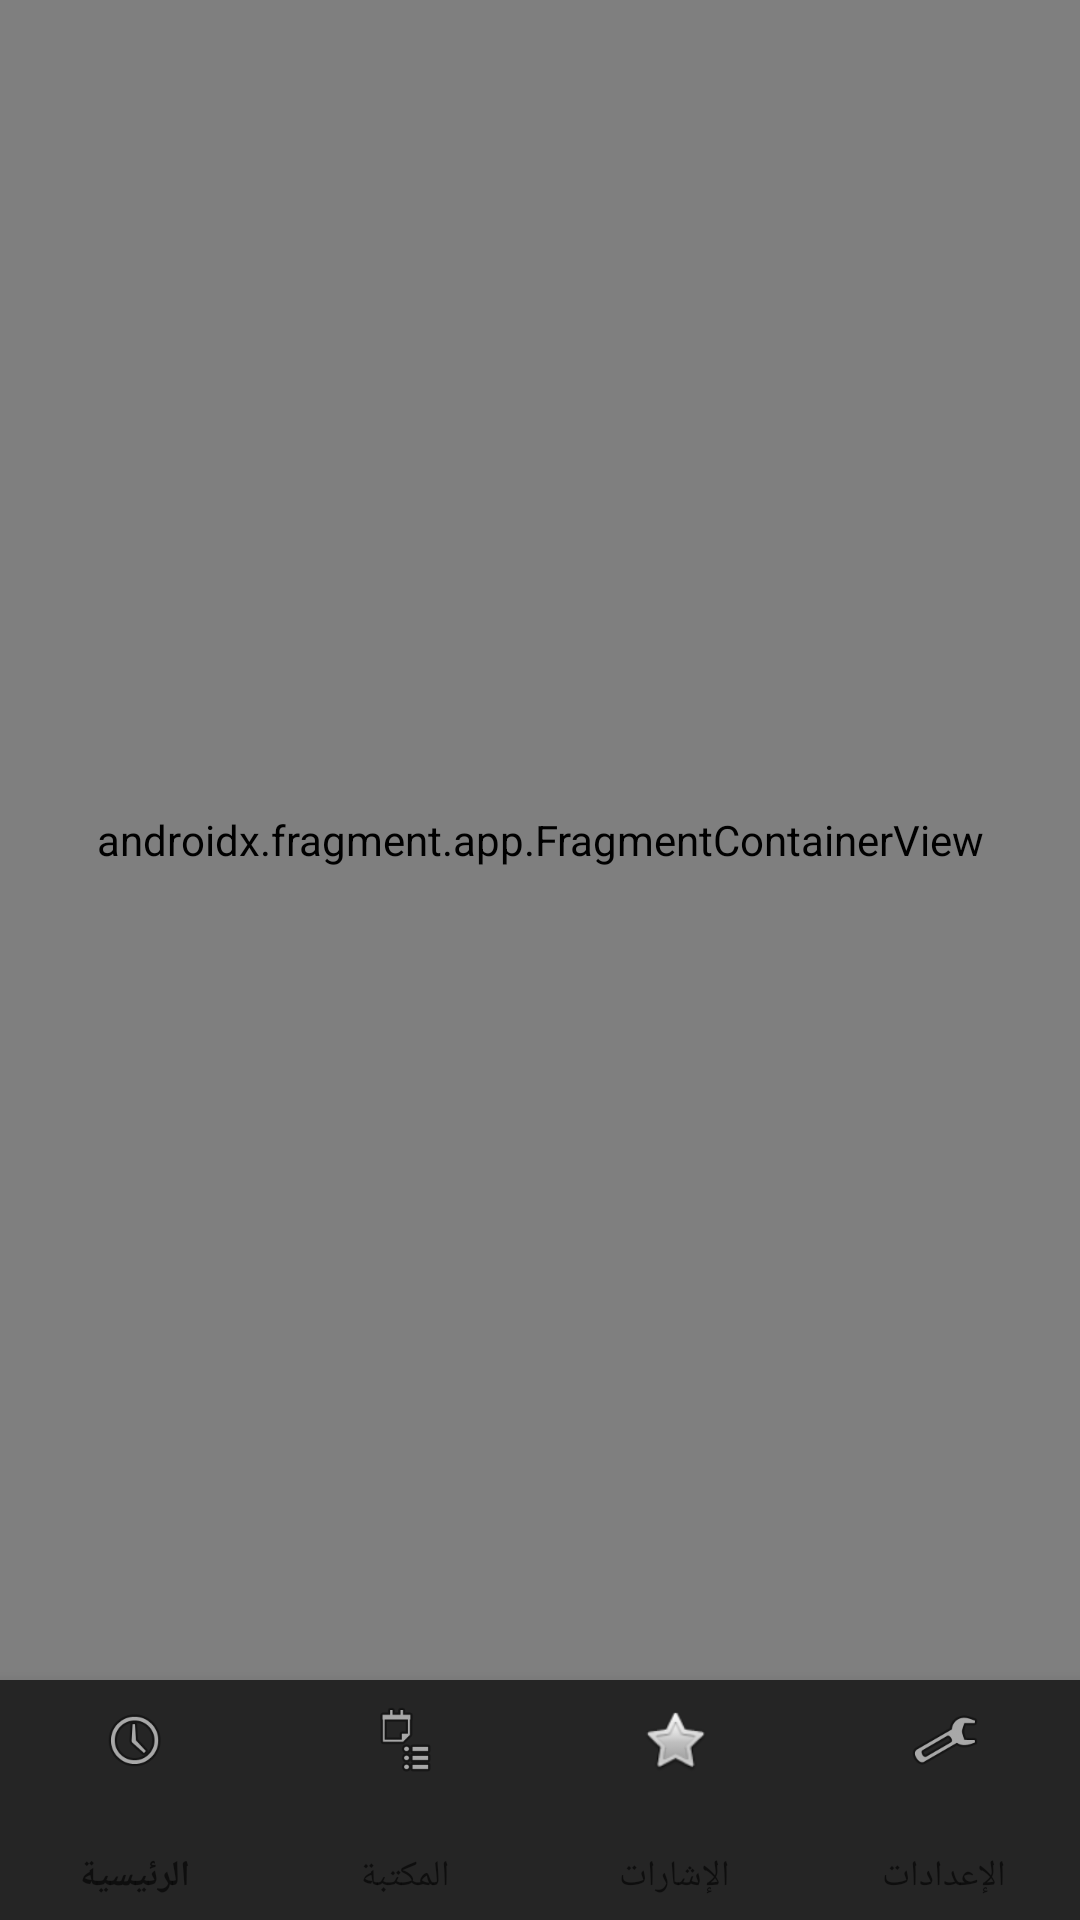

Write the Android layout XML for this screen, with the resource values it uses.
<!-- AndroidManifest.xml: application theme Theme.PDFReader -->
<!-- res/layout/activity_main.xml -->
<?xml version="1.0" encoding="utf-8"?>
<androidx.coordinatorlayout.widget.CoordinatorLayout
    xmlns:android="http://schemas.android.com/apk/res/android"
    xmlns:app="http://schemas.android.com/apk/res-auto"
    android:layout_width="match_parent"
    android:layout_height="match_parent"
    android:background="@color/bg_dark">

    <androidx.fragment.app.FragmentContainerView
        android:id="@+id/nav_host_fragment"
        android:name="androidx.navigation.fragment.NavHostFragment"
        android:layout_width="match_parent"
        android:layout_height="match_parent"
        android:layout_marginBottom="80dp"
        app:defaultNavHost="true"
        app:navGraph="@navigation/nav_graph"/>

    <com.google.android.material.bottomnavigation.BottomNavigationView
        android:id="@+id/bottom_nav"
        android:layout_width="match_parent"
        android:layout_height="80dp"
        android:layout_gravity="bottom"
        android:background="@color/surface_dark"
        app:itemIconTint="@color/bottom_nav_color"
        app:itemTextColor="@color/bottom_nav_color"
        app:menu="@menu/bottom_nav_menu"
        app:labelVisibilityMode="labeled"/>

</androidx.coordinatorlayout.widget.CoordinatorLayout>
<!-- resources referenced by this layout -->
<resources>
  <color name="bg_dark">#1E1E1E</color>
  <color name="surface_dark">#252525</color>
  <style name="Theme.PDFReader" parent="Theme.MaterialComponents.DayNight.NoActionBar">
          <item name="colorPrimary">@color/primary</item>
          <item name="colorPrimaryDark">@color/primary_dark</item>
          <item name="colorAccent">@color/accent</item>
          <item name="android:windowBackground">@color/bg_dark</item>
          <item name="android:statusBarColor">@color/bg_dark</item>
          <item name="android:navigationBarColor">@color/surface_dark</item>
      </style>
  <color name="primary">#1565C0</color>
  <color name="primary_dark">#0D47A1</color>
  <color name="accent">#FF6D00</color>
</resources>
